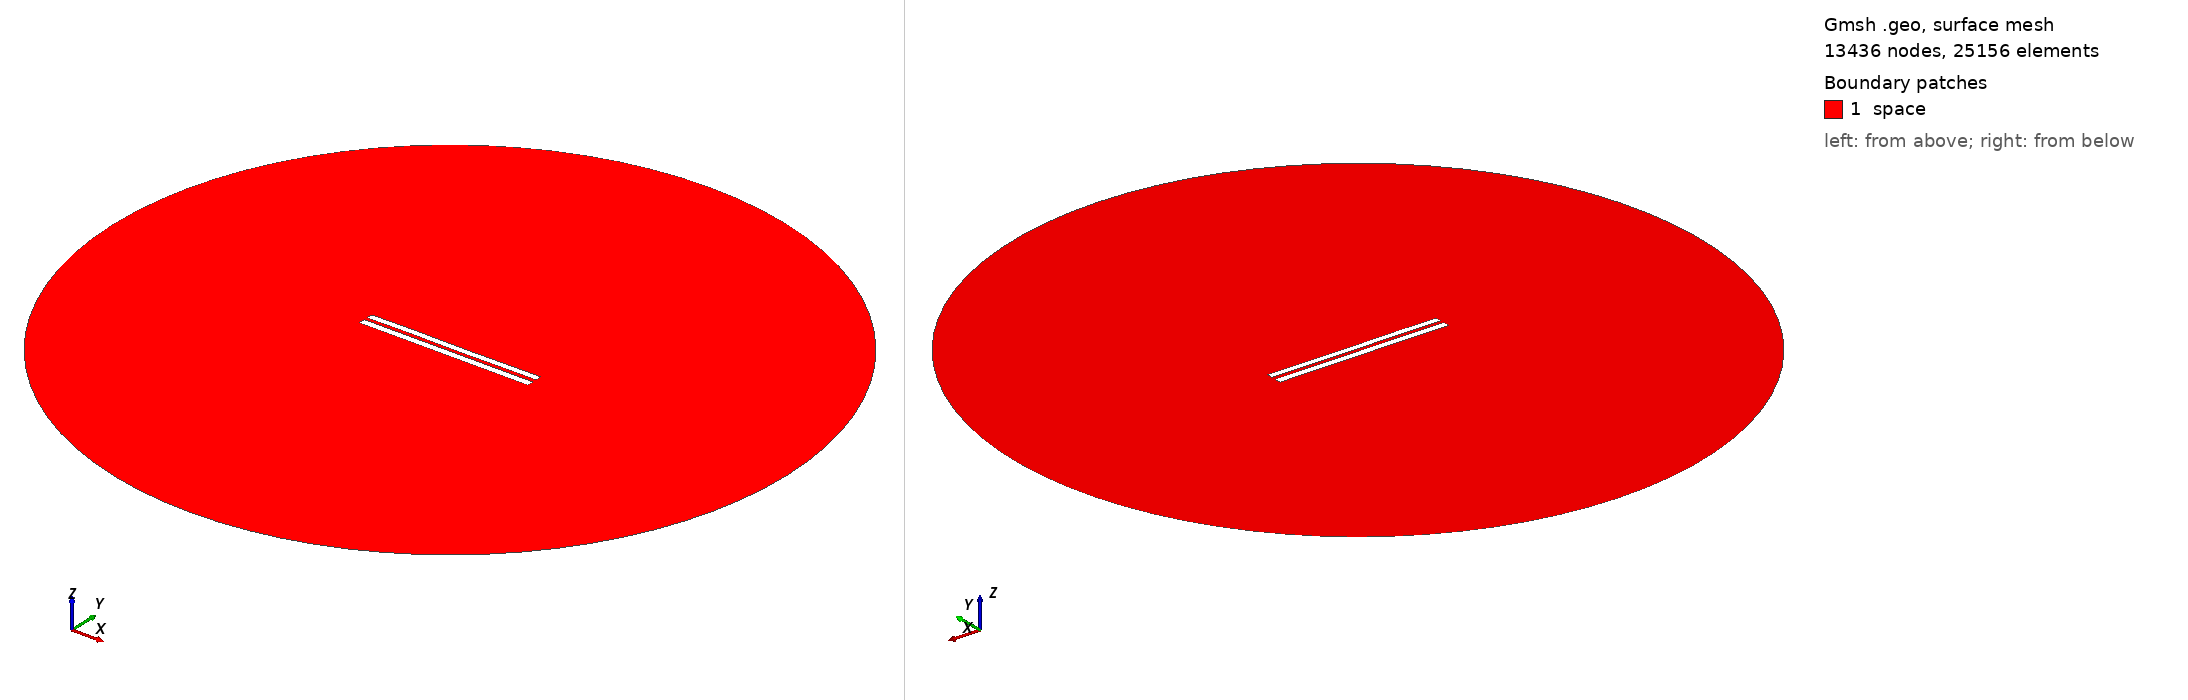

Gmsh geometry script, surface-meshed: 13436 nodes, 25156 surface elements. Boundary patches (legend numbers): 1 space. Left view from above one corner, right view from below the opposite corner. Legend entries are the model's physical surfaces. The drawing asked Gmsh for element sizes between 1% and 20% of the model's largest extent; the script's own settings can give other sizes.

=== 4944.geo (drawn) ===
//---------------------------------------
// Geometry kernel
//---------------------------------------

SetFactory("OpenCASCADE");



//---------------------------------------
// Parameters of the geometry
//---------------------------------------

// Overetch of the upper plate
overetch = 0.125;

// Distance between the plates
distance = 2.0;

// Discretization over the x axis (for the deformation)
nx = 50; 

// Length of the plate
L = 100 - overetch; 

// Number of modes
n = 4; 

// 1st mode coefficient
coeff(1) = 0.15;
beta(1) = 0.596864 * 3.1415926535 / L;

// 2nd mode coefficient
coeff(2) = 0.0;
beta(2) = 1.49418 * 3.1415926535 / L;

// 3rd mode coefficient
coeff(3) = 0.07499999999999998;
beta(3) = 2.50025 * 3.1415926535 / L;

// 4th mode coefficient
coeff(4) = 0.07499999999999998;
beta(4) = 3.49999 * 3.1415926535 / L;



//---------------------------------------
// Upper plate (deformed rectangle)
//---------------------------------------

// Coordiantes of the upper plate
xmin = -50;
xmax = 50 - overetch;

// Height of the upper plate
yheight = 4 - 2 * overetch;

// Indexes of the points
UpperID[] = {};
LowerID[] = {};
LeftID[] = {};
RightID[] = {};

// Point index
p = 1;

// Horizontal edges
For i In {1:nx}
    x = xmin + (i-1)*(xmax - xmin)/(nx-1);

    y_bottom = distance / 2 + overetch;
    For j In {1:n}
        C = (Cosh(beta(j)*L) + Cos(beta(j)*L)) / (Sinh(beta(j)*L) + Sin(beta(j)*L));
        y_bottom  = y_bottom + coeff(j) * (Cosh(beta(j)*(x+50)) - Cos(beta(j)*(x+50)) - C * (Sinh(beta(j)*(x+50)) - Sin(beta(j)*(x+50))));
    EndFor

    y_top = y_bottom + yheight;

    Point(p) = {x, y_top, 0, 1.0};
    UpperID[i] = p;
    p = p + 1;

    Point(p) = {x, y_bottom, 0, 1.0};
    LowerID[i] = p;
    p = p + 1;
EndFor

// Create point lists
UpperPts[] = {}; LowerPts[] = {};
For i In {1:nx}
  UpperPts[] += {UpperID[i]};
  LowerPts[] += {LowerID[i]};
EndFor

// Build splines
Spline(1) = {UpperPts[]};
Spline(2) = {LowerPts[]};
Line(3) = {LowerPts[nx-1], UpperPts[nx-1]};
Line(4) = {LowerPts[0], UpperPts[0]};

// Build the plane surface
Curve Loop(1) = {2, 3, -1, -4};
Plane Surface(1) = {1};



//---------------------------------------
// Lower plate (rectangle)
//---------------------------------------

// Vertices
Point(1001) = {-50, -1, 0, 1.0};
Point(1002) = { 50, -1, 0, 1.0};
Point(1003) = { 50,  -5, 0, 1.0};
Point(1004) = {-50,  -5, 0, 1.0};

// Edges
Line(5) = {1001, 1002};
Line(6) = {1002, 1003};
Line(7) = {1003, 1004};
Line(8) = {1004, 1001};

// Plane surface
Line Loop(2) = {5, 6, 7, 8};
Plane Surface(2) = {2}; 



//---------------------------------------
// Outer (fictious) boundary
//---------------------------------------

// Points
Point(1005) = {0, 0, 0};       // Center
Point(1006) = {200, 0, 0};     // Start point
Point(1007) = {0, 200, 0};     // 90 degrees
Point(1008) = {-200, 0, 0};    // 180 degrees
Point(1009) = {0, -200, 0};    // 270 degrees

// Circle arcs (each needs start, center, end)
Circle(9) = {1006, 1005, 1007};
Circle(10) = {1007, 1005, 1008};
Circle(11) = {1008, 1005, 1009};
Circle(12) = {1009, 1005, 1006};

// Plane surface for the entire domain
Curve Loop(3) = {9, 10, 11, 12};
Surface(3) = {3};

// Subtract the plates from the whole domain to obtain the actual domain where we want to solve the equations
BooleanDifference{ Surface{3}; Delete; }{ Surface{1}; Surface{2}; Delete; }




//---------------------------------------
// Transfinite Lines/Curves
//---------------------------------------

// Set the number of points on the boundaries
r = 7;

// Plates
Transfinite Curve {1, 2} = 50*r Using Progression 1;
Transfinite Curve {3, 4} = 2*r Using Progression 1;
Transfinite Line {5, 7} = 50*r Using Progression 1;
Transfinite Line {6, 8} = 2*r Using Progression 1;

// Outer boundary
Transfinite Line {9, 10, 11, 12} = 20 Using Progression 1;



//---------------------------------------
// Physical groups
//---------------------------------------                

// Physical curves (boundaries)
Physical Line("force_segment", 10) = {2};
Physical Line("upper_plate", 11) = {1, 3, 4};
Physical Line("lower_plate", 12) = {5, 6, 7, 8};
Physical Line("boundary", 20) = {9, 10, 11, 12};

// Physical Surfaces
Physical Surface("space", 30) = {3};



//---------------------------------------
// 6. Generate the Mesh
//---------------------------------------

// 2D mesh generation
Mesh 2;
